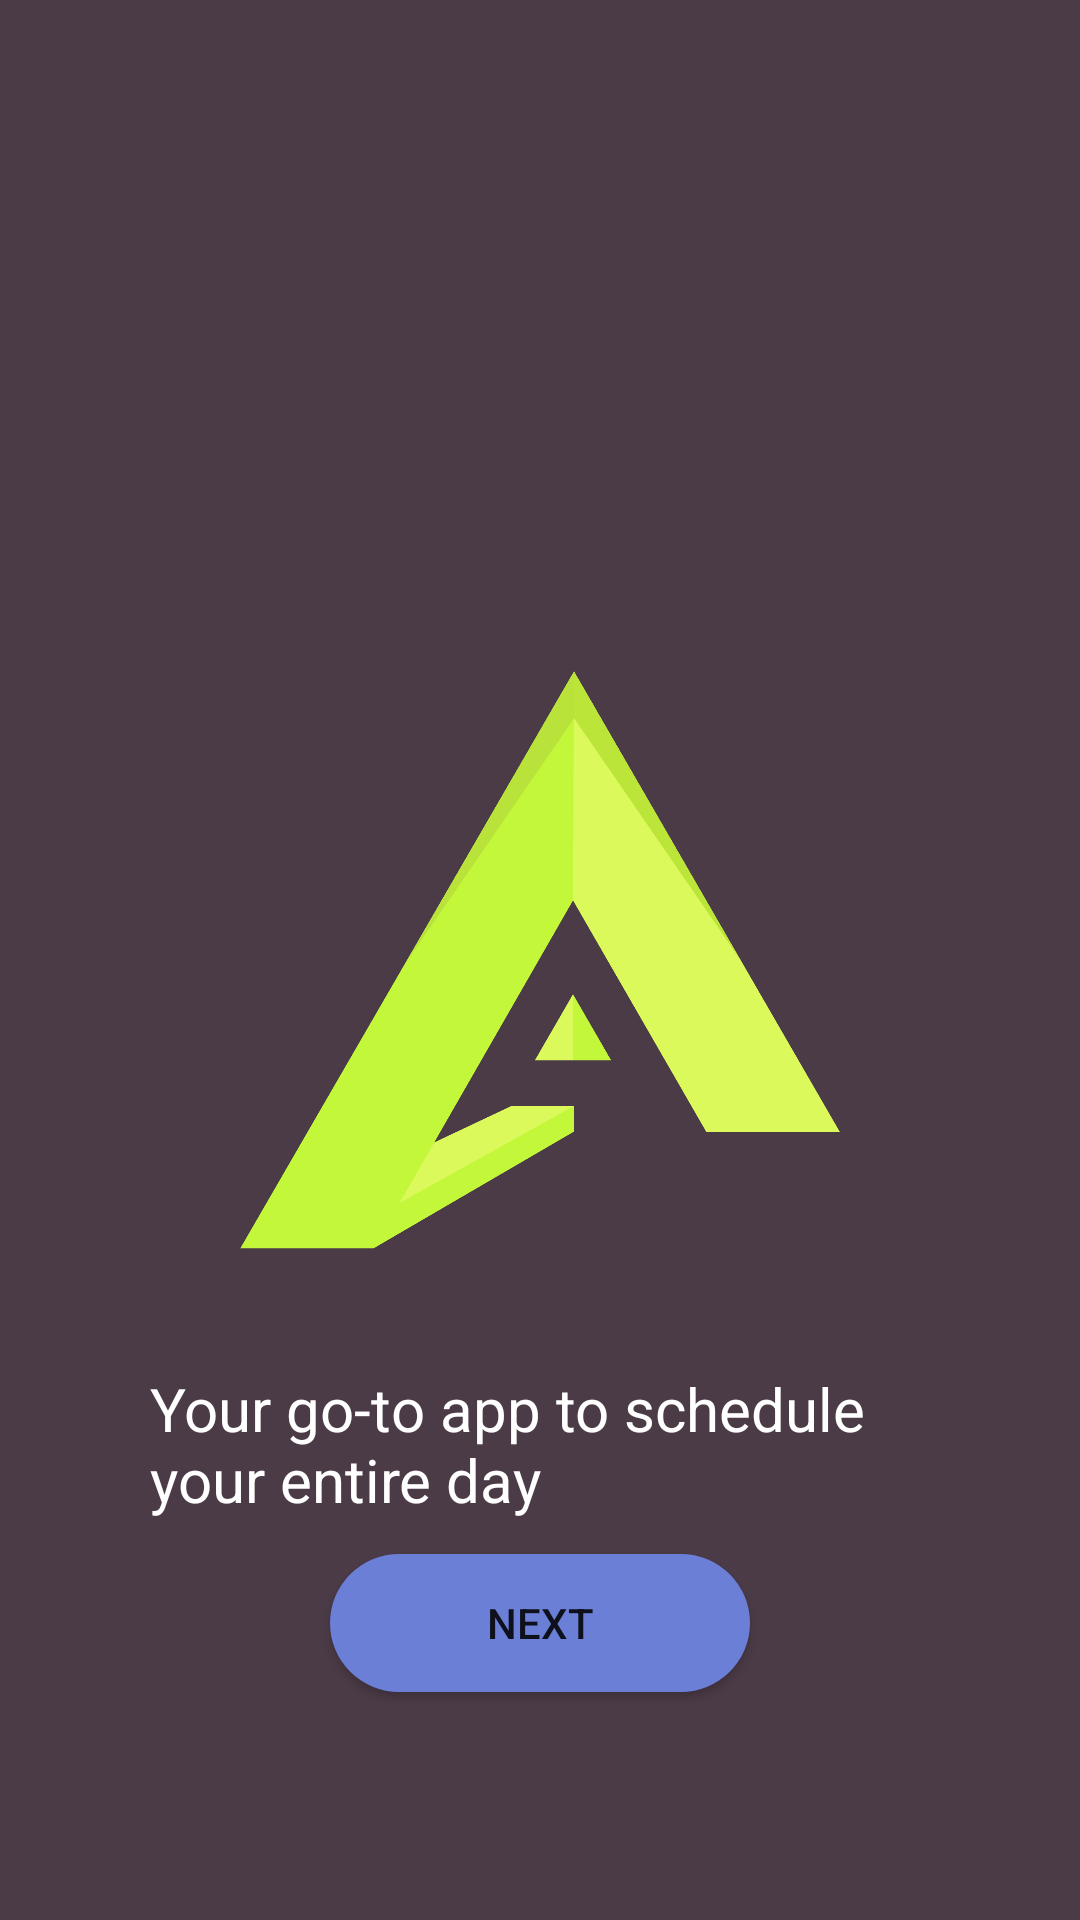

Reconstruct the res/layout file that produces this screen, plus the resources it refers to.
<!-- AndroidManifest.xml: application theme Theme.Aberra -->
<!-- res/layout/activity_main.xml -->
<?xml version="1.0" encoding="utf-8"?>
<androidx.constraintlayout.widget.ConstraintLayout xmlns:android="http://schemas.android.com/apk/res/android"
    xmlns:app="http://schemas.android.com/apk/res-auto"
    xmlns:tools="http://schemas.android.com/tools"
    android:layout_width="match_parent"
    android:layout_height="match_parent"
    tools:context=".MainActivity">

    <RelativeLayout
        android:layout_width="match_parent"
        android:layout_height="match_parent"
        android:background="@color/wh"
        app:layout_constraintBottom_toBottomOf="parent"
        app:layout_constraintEnd_toEndOf="parent"
        app:layout_constraintStart_toStartOf="parent"
        app:layout_constraintTop_toTopOf="parent"
        app:layout_constraintVertical_bias="0.0">


        <ImageView
            android:id="@+id/logo"
            android:layout_width="200dp"
            android:layout_height="250dp"
            android:layout_centerInParent="true"
            android:src="@drawable/logo" />


        <TextView
            android:layout_width="260dp"
            android:layout_height="wrap_content"
            android:layout_alignBottom="@+id/logo"
            android:layout_centerHorizontal="true"
            android:layout_marginBottom="-62dp"
            android:text="Your go-to app to schedule your entire day"
            android:textColor="@color/white"
            android:textSize="20sp"
            app:layout_constraintBottom_toBottomOf="@+id/logo" />

        <Button
            android:id="@+id/buttonNext"
            android:layout_width="140dp"
            android:layout_height="46dp"
            android:layout_alignParentBottom="true"
            android:layout_centerHorizontal="true"
            android:layout_marginStart="117dp"
            android:layout_marginBottom="76dp"
            android:background="@drawable/button_back"
            android:text="Next" />


    </RelativeLayout>


</androidx.constraintlayout.widget.ConstraintLayout>
<!-- resources referenced by this layout -->
<resources>
  <color name="wh">#4B3B47</color>
  <color name="white">#FFFFFFFF</color>
  <!-- drawable button_back (drawable) -->
  <?xml version="1.0" encoding="utf-8"?>
  <shape xmlns:android="http://schemas.android.com/apk/res/android">
  <corners android:radius="24dp"/>
      <solid android:color="@color/bl"/>
  </shape>
  <!-- drawable logo: png bitmap (drawable-xhdpi, 59461 bytes) -->
  <style name="Theme.Aberra" parent="Theme.MaterialComponents.DayNight.DarkActionBar">
          
          <item name="colorPrimary">@color/bl</item>
          <item name="colorPrimaryVariant">@color/white</item>
          <item name="colorOnPrimary">@color/white</item>
          
          <item name="colorSecondary">@color/teal_200</item>
          <item name="colorSecondaryVariant">@color/teal_700</item>
          <item name="colorOnSecondary">@color/black</item>
          
          <item name="android:statusBarColor" tools:targetApi="l">?attr/colorPrimaryVariant</item>
          
      </style>
  <color name="bl">#6B7FD7</color>
  <color name="teal_200">#FF03DAC5</color>
  <color name="teal_700">#FF018786</color>
  <color name="black">#FF000000</color>
</resources>
